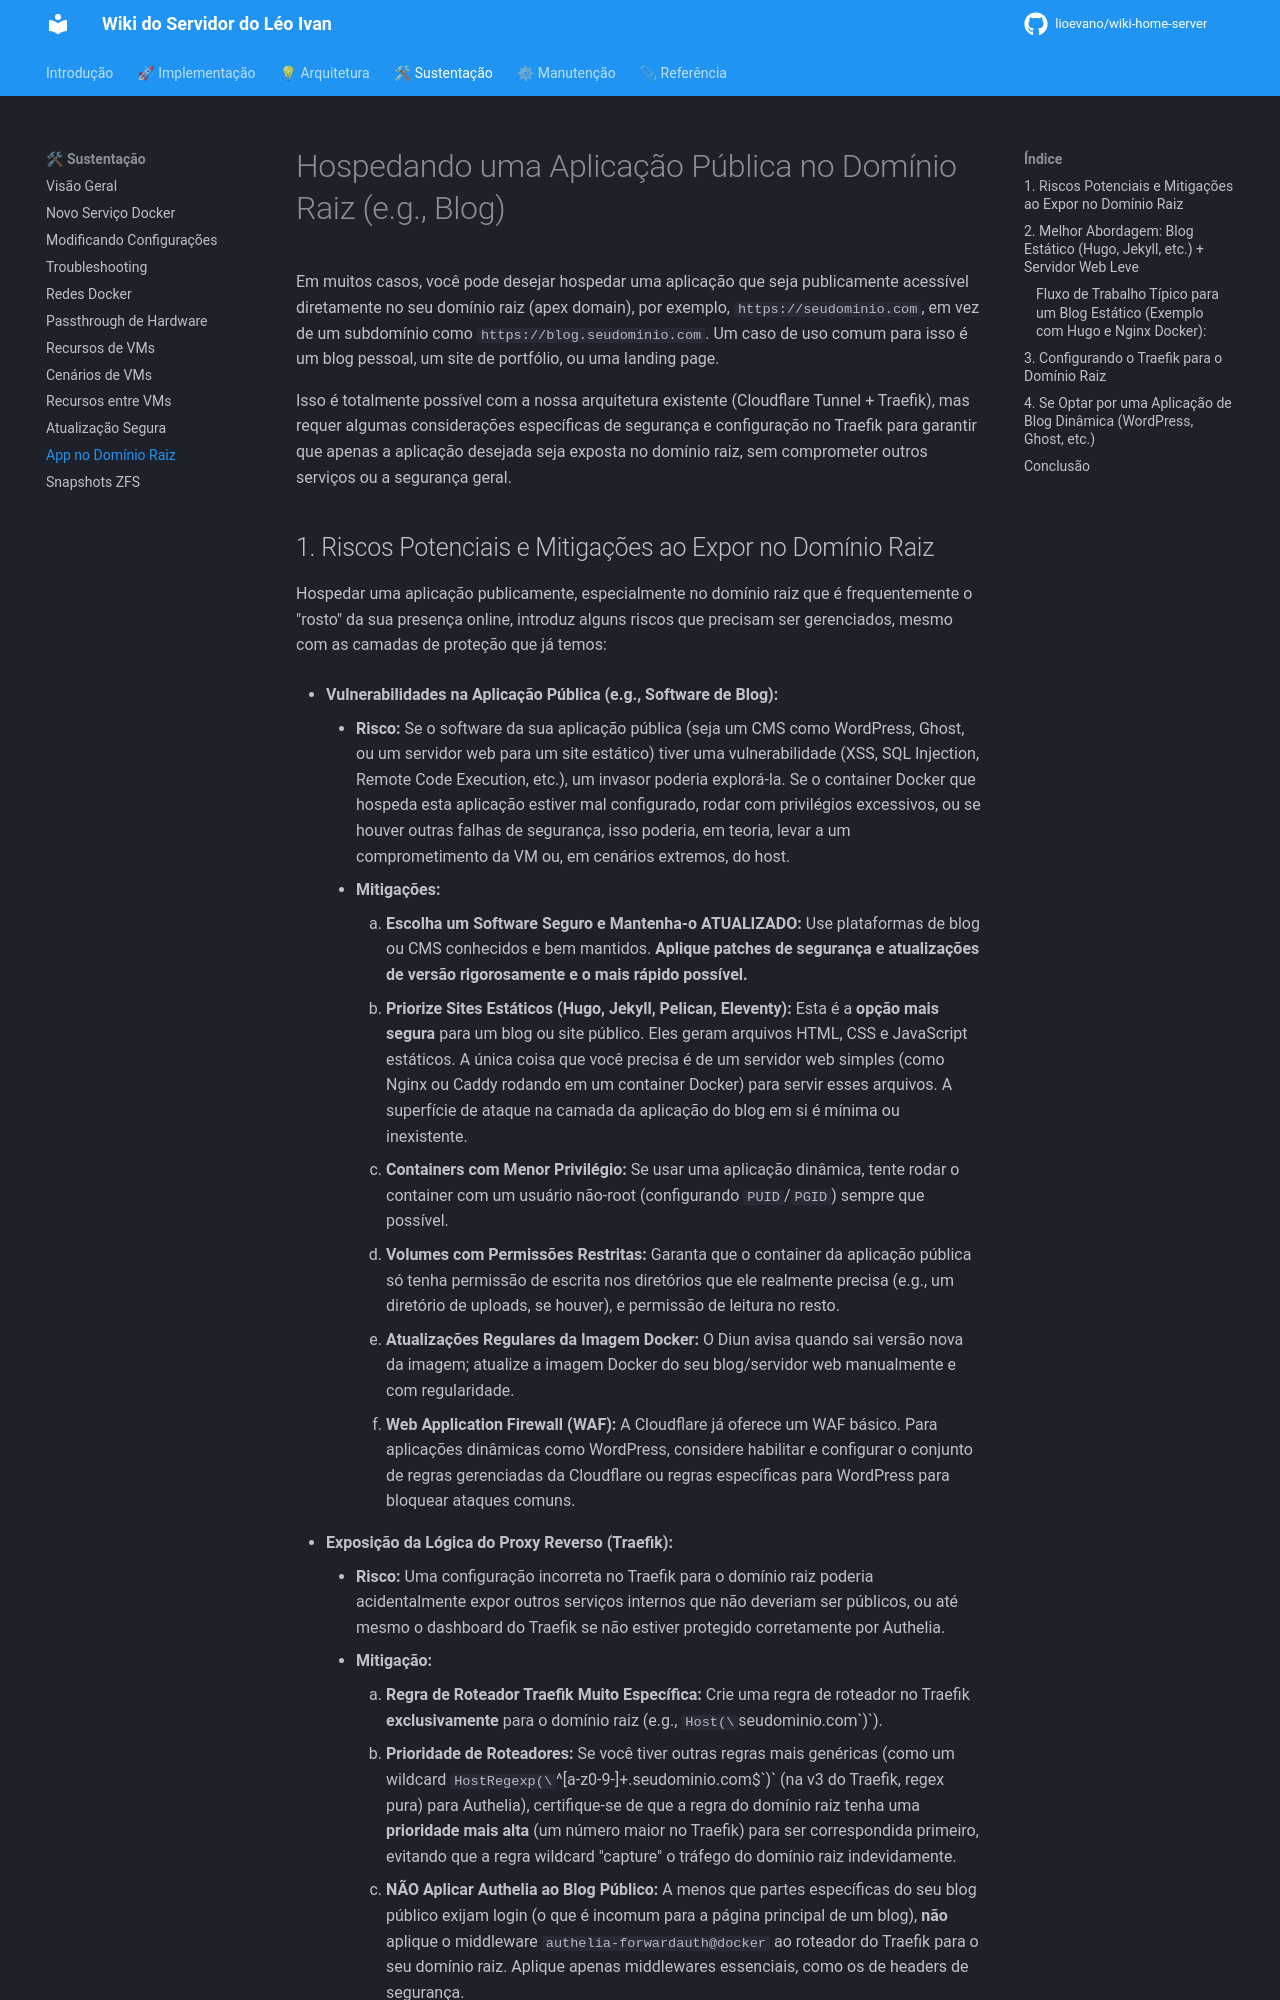

repository: lioevano/wiki-home-server · page: 03-guias-sustentacao/10-hospedando-aplicacao-publica-dominio-raiz/index.html · generator: mkdocs

---
description: "Como publicar uma aplicação (ex.: blog) no domínio raiz com Cloudflare Tunnel e Traefik, sem passar pelo Authelia."
---

# Hospedando uma Aplicação Pública no Domínio Raiz (e.g., Blog)

Em muitos casos, você pode desejar hospedar uma aplicação que seja publicamente acessível diretamente no seu domínio raiz (apex domain), por exemplo, `https://seudominio.com`, em vez de um subdomínio como `https://blog.seudominio.com`. Um caso de uso comum para isso é um blog pessoal, um site de portfólio, ou uma landing page.

Isso é totalmente possível com a nossa arquitetura existente (Cloudflare Tunnel + Traefik), mas requer algumas considerações específicas de segurança e configuração no Traefik para garantir que apenas a aplicação desejada seja exposta no domínio raiz, sem comprometer outros serviços ou a segurança geral.
